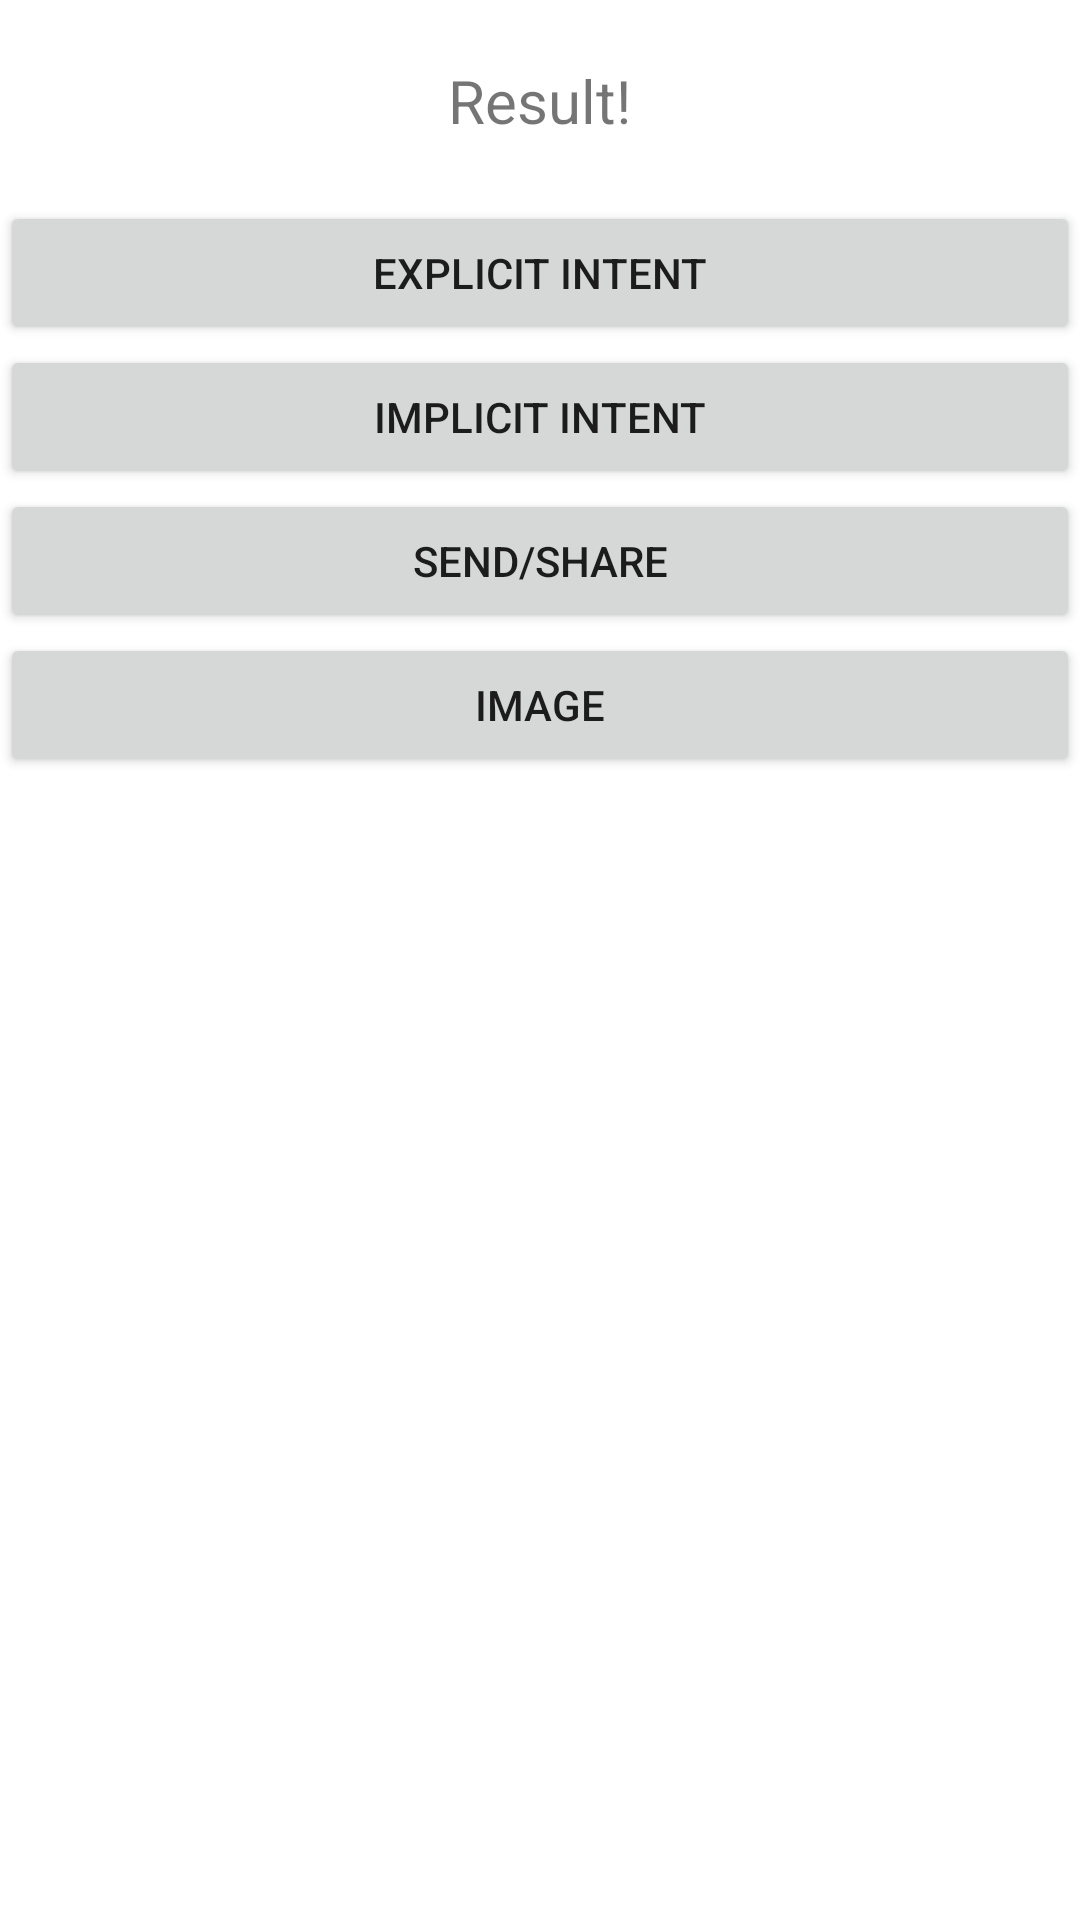

Write the Android layout XML for this screen, with the resource values it uses.
<!-- AndroidManifest.xml: application theme Theme.Lab_Intents -->
<!-- res/layout/activity_main.xml -->
<?xml version="1.0" encoding="utf-8"?>
<LinearLayout xmlns:android="http://schemas.android.com/apk/res/android"
    xmlns:app="http://schemas.android.com/apk/res-auto"
    xmlns:tools="http://schemas.android.com/tools"
    android:layout_width="match_parent"
    android:layout_height="match_parent"
    android:orientation="vertical"
    tools:context=".MainActivity">

    <TextView
        android:id="@+id/txtResult"
        android:paddingTop="20dp"
        android:paddingBottom="20dp"
        android:textSize="20sp"
        android:layout_gravity="center"
        android:layout_width="wrap_content"
        android:layout_height="wrap_content"
        android:text="Result!" />

    <Button
        android:id="@+id/btnExplicit"
        android:layout_width="match_parent"
        android:layout_height="wrap_content"
        android:text="@string/btn_explicit" />

    <Button
        android:id="@+id/btnImplicit"
        android:layout_width="match_parent"
        android:layout_height="wrap_content"
        android:text="@string/btn_implicit" />

    <Button
        android:id="@+id/btnSend"
        android:layout_width="match_parent"
        android:layout_height="wrap_content"
        android:text="@string/btn_send" />

    <Button
        android:id="@+id/btnImage"
        android:layout_width="match_parent"
        android:layout_height="wrap_content"
        android:text="@string/btn_image" />

</LinearLayout>
<!-- resources referenced by this layout -->
<resources>
  <string name="btn_explicit">Explicit Intent</string>
  <string name="btn_image">Image</string>
  <string name="btn_implicit">Implicit Intent</string>
  <string name="btn_send">Send/Share</string>
  <style name="Theme.Lab_Intents" parent="Theme.MaterialComponents.DayNight.DarkActionBar">
          
          <item name="colorPrimary">@color/purple_500</item>
          <item name="colorPrimaryVariant">@color/purple_700</item>
          <item name="colorOnPrimary">@color/white</item>
          
          <item name="colorSecondary">@color/teal_200</item>
          <item name="colorSecondaryVariant">@color/teal_700</item>
          <item name="colorOnSecondary">@color/black</item>
          
          <item name="android:statusBarColor">?attr/colorPrimaryVariant</item>
          
      </style>
  <!-- not gathered from this repository: default colours our renderer supplied (Android Studio template values) -->
  <color name="purple_500">#FF6200EE</color>
  <color name="purple_700">#FF3700B3</color>
  <color name="teal_200">#FF03DAC5</color>
  <color name="teal_700">#FF018786</color>
  <color name="black">#FF000000</color>
  <color name="white">#FFFFFFFF</color>
</resources>
